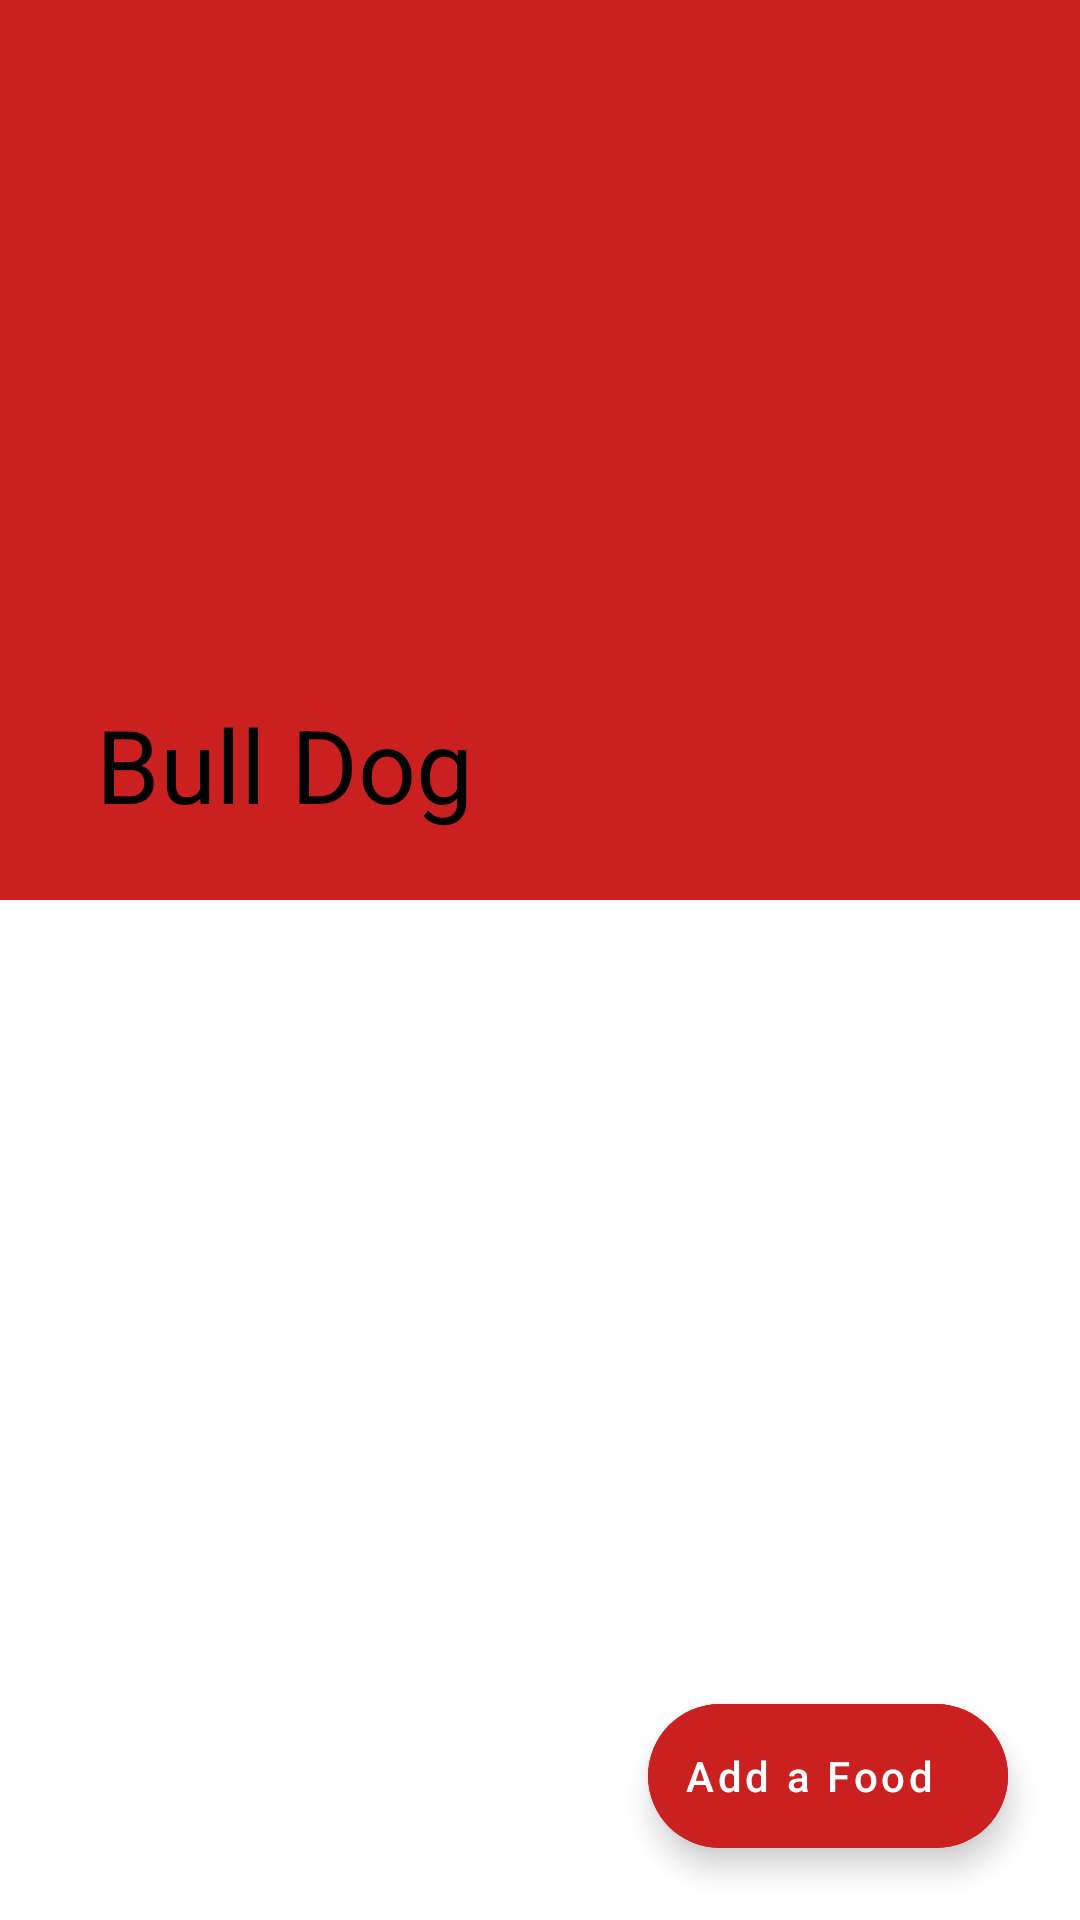

Write the Android layout XML for this screen, with the resource values it uses.
<!-- AndroidManifest.xml: application theme Theme.TeamBHomework3_Light -->
<!-- res/layout/fragment_foods.xml -->
<?xml version="1.0" encoding="utf-8"?>
<androidx.coordinatorlayout.widget.CoordinatorLayout xmlns:android="http://schemas.android.com/apk/res/android"
    xmlns:app="http://schemas.android.com/apk/res-auto"
    xmlns:tools="http://schemas.android.com/tools"
    android:layout_width="match_parent"
    android:layout_height="match_parent"
    tools:context=".ui.fragments.food.FoodsFragment">

    <com.google.android.material.appbar.AppBarLayout
        android:layout_width="match_parent"
        android:layout_height="300dp"
        android:fitsSystemWindows="true">

        <com.google.android.material.appbar.CollapsingToolbarLayout
            android:id="@+id/collapsingToolbar"
            android:layout_width="match_parent"
            android:layout_height="match_parent"
            android:fitsSystemWindows="true"
            app:contentScrim="@color/anaRenk"
            app:layout_scrollFlags="scroll|snap|exitUntilCollapsed"
            app:navigationIcon="@drawable/go_back_icon"
            app:title="Bull Dog"
            app:expandedTitleTextAppearance="@color/white"
            >

            <ImageView
                android:id="@+id/restaurantDetailImage"
                android:layout_width="match_parent"
                android:layout_height="match_parent"
                android:contentDescription="Image"
                app:layout_collapseMode="parallax"
                tools:src="@drawable/ic_launcher_background" />

            <androidx.appcompat.widget.Toolbar
                android:id="@+id/restaurantDetailToolbar"
                android:layout_width="match_parent"
                android:layout_height="?attr/actionBarSize"
                app:layout_collapseMode="pin" />
        </com.google.android.material.appbar.CollapsingToolbarLayout>
    </com.google.android.material.appbar.AppBarLayout>

    <androidx.core.widget.NestedScrollView
        android:layout_width="match_parent"
        android:layout_height="match_parent"
        android:contentDescription="Nested"
        app:layout_behavior="com.google.android.material.appbar.AppBarLayout$ScrollingViewBehavior">

        <androidx.recyclerview.widget.RecyclerView
            android:id="@+id/recyclerView2"
            android:layout_width="match_parent"
            android:layout_height="match_parent"
            android:nestedScrollingEnabled="true" />
    </androidx.core.widget.NestedScrollView>

    <com.google.android.material.floatingactionbutton.ExtendedFloatingActionButton
        android:id="@+id/foodAddFab"
        android:layout_width="wrap_content"
        android:layout_height="wrap_content"
        android:layout_marginEnd="24dp"
        android:layout_marginBottom="24dp"
        android:backgroundTint="@color/anaRenk"
        android:contentDescription="Add"
        android:src="@drawable/ic_add"
        android:layout_gravity="bottom|right"
        android:text="Add a Food"
        android:textAllCaps="false"
        android:textColor="@color/white"
        android:visibility="visible"
        app:layout_constraintBottom_toBottomOf="parent"
        app:layout_constraintEnd_toEndOf="parent" />

</androidx.coordinatorlayout.widget.CoordinatorLayout>
<!-- resources referenced by this layout -->
<resources>
  <color name="anaRenk">#CB2020</color>
  <color name="white">#FFFFFF</color>
  <style name="Theme.TeamBHomework3_Light" parent="Theme.MaterialComponents.DayNight.DarkActionBar">
          
          <item name="colorPrimary">@color/anaRenk</item>
          <item name="colorPrimaryVariant">@color/purple_700</item>
          <item name="colorOnPrimary">@color/white</item>
          
          <item name="colorSecondary">@color/red</item>
          <item name="colorSecondaryVariant">@color/koyuAnaRenk</item>
          <item name="colorOnSecondary">@color/black</item>
          
          <item name="android:statusBarColor" tools:targetApi="l">@color/koyuAnaRenk</item>
          
          <item name="android:textColor" tools:targetApi="l">@color/black</item>
          
          <item name="appCompatBackground" tools:targetApi="l">@color/white</item>
          <item name="windowActionBar">true</item>
          <item name="windowNoTitle">true</item>
      </style>
  <color name="purple_700">#FF3700B3</color>
  <color name="red">#FF4646</color>
  <color name="koyuAnaRenk">#BF2020</color>
  <color name="black">#000000</color>
</resources>
